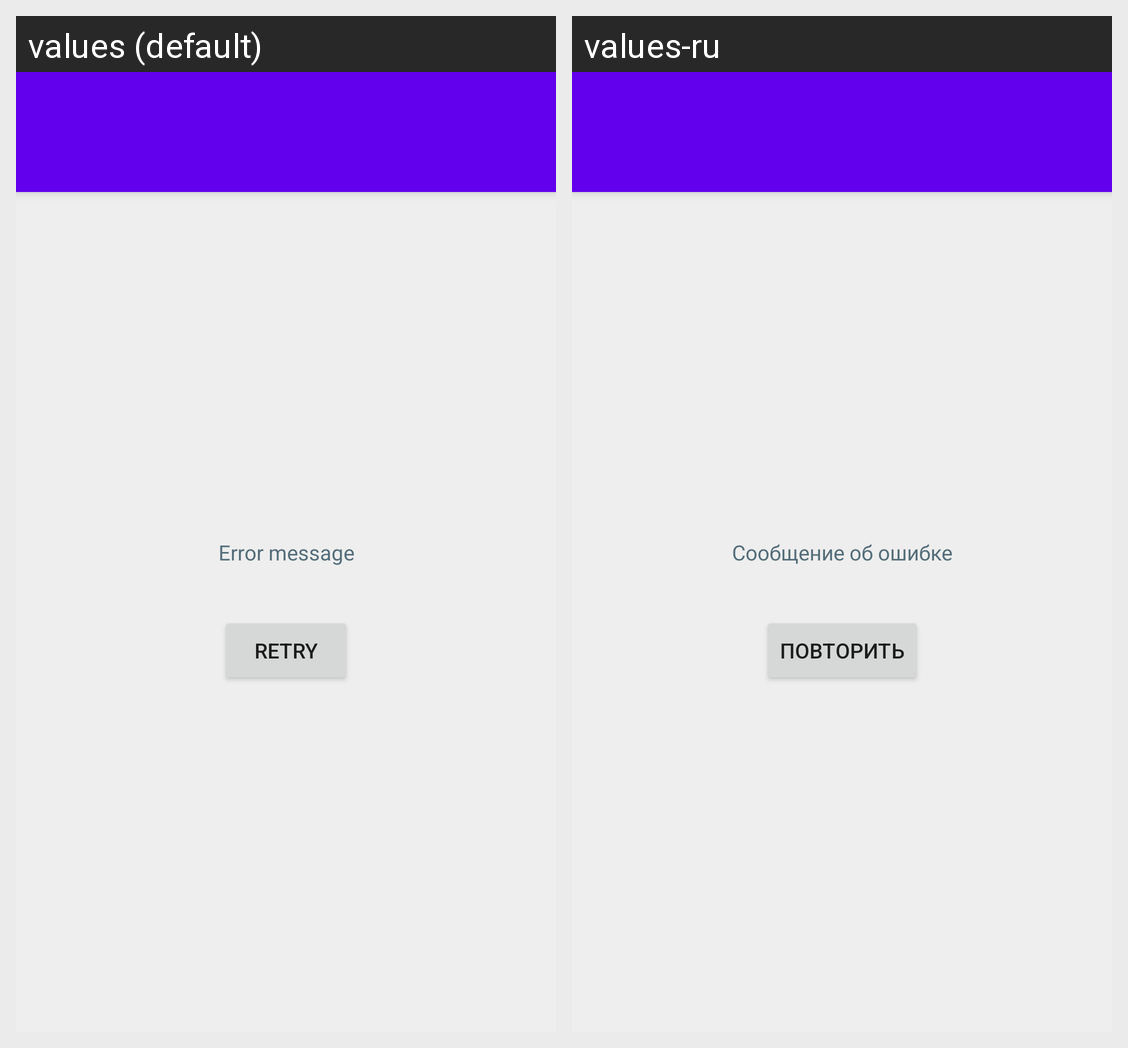

Translations of the strings shown on this Android screen, per locale in the grid:
Android screen res/layout/fragment_characters.xml rendered under 2 locales, left to right: values (default), values-ru. Device: Nexus 5 (rendered at 1080×1920; each locale shown at half size, 540×960, under a caption strip naming it); theme Theme.RickAndMortyApp.
Strings drawn on this screen, with the default value and each locale's value (text and hints the layout hard-codes, and strings that could not be matched under every locale, appear in the picture but are not listed):

character_details_error_hint
  values: Error message
  values-ru: Сообщение об ошибке

character_details_retry_button_caption
  values: Retry
  values-ru: Повторить
